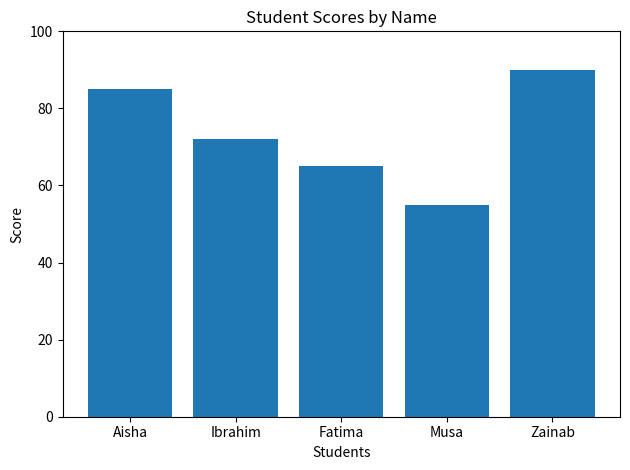

Write the Python code that produced this figure.
# Bar Chart with Matplotlib
# Author: Umar Gambo

import matplotlib.pyplot as plt

students = ["Aisha", "Ibrahim", "Fatima", "Musa", "Zainab"]
scores = [85, 72, 65, 55, 90]

plt.bar(students, scores)

plt.title("Student Scores by Name")
plt.xlabel("Students")
plt.ylabel("Score")

plt.ylim(0, 100)

plt.tight_layout()
plt.show()
